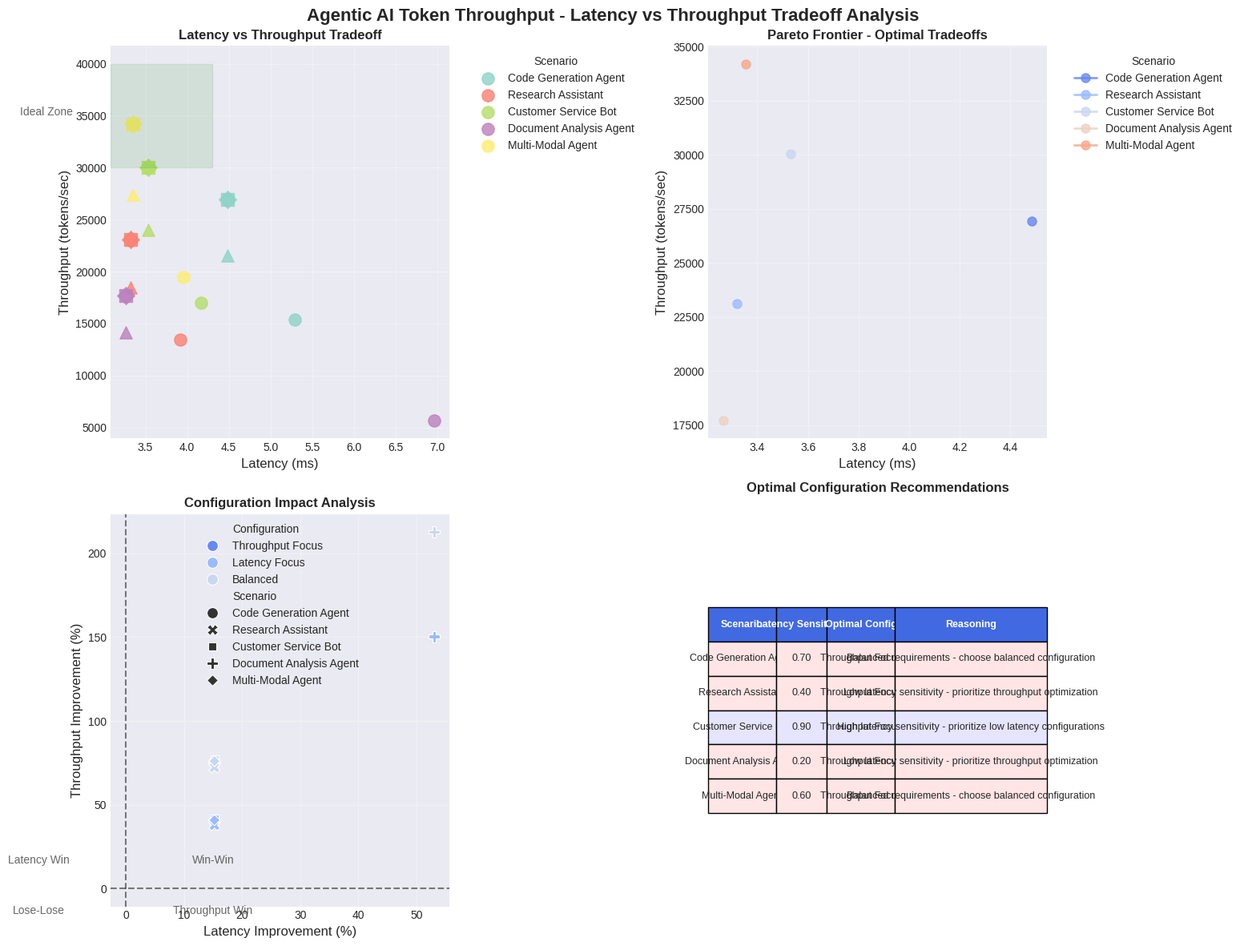

The matplotlib source for this figure: (Note: this script raises an exception after producing the figure.)
#!/usr/bin/env python3
"""
Visualization 3: Latency vs Throughput Tradeoff Analysis
Focused on the fundamental tradeoff between latency and throughput in agentic AI workloads
"""

import numpy as np
import pandas as pd
import matplotlib.pyplot as plt
import seaborn as sns
from dataclasses import dataclass
from typing import Dict, List, Tuple
import warnings
warnings.filterwarnings('ignore')

# Set style
plt.style.use('seaborn-v0_8-darkgrid')
sns.set_palette("coolwarm")

@dataclass
class ThroughputScenario:
    """Represents different agentic AI workload scenarios"""
    name: str
    avg_prompt_tokens: int
    avg_response_tokens: int
    requests_per_second: float
    concurrent_users: int
    latency_sensitivity: float
    memory_pressure: float
    gpu_count: int
    model_size_gb: float

class LatencyThroughputTradeoffViz:
    """Visualization focused on latency vs throughput tradeoff analysis"""
    
    def __init__(self):
        self.scenarios = self._generate_scenarios()
        self.configurations = self._get_configurations()
        
    def _generate_scenarios(self) -> List[ThroughputScenario]:
        """Generate realistic agentic AI workload scenarios"""
        return [
            ThroughputScenario("Code Generation Agent", 850, 420, 15, 50, 0.7, 0.6, 2, 14.0),
            ThroughputScenario("Research Assistant", 1200, 680, 8, 25, 0.4, 0.3, 4, 28.0),
            ThroughputScenario("Customer Service Bot", 320, 180, 45, 200, 0.9, 0.8, 1, 7.0),
            ThroughputScenario("Document Analysis Agent", 2500, 1200, 3, 10, 0.2, 0.4, 8, 56.0),
            ThroughputScenario("Multi-Modal Agent", 600, 350, 25, 80, 0.6, 0.7, 2, 16.0)
        ]
    
    def _get_configurations(self) -> Dict[str, Dict]:
        """Define different configuration points for tradeoff analysis"""
        return {
            "Default": {
                "max_num_batched_tokens": 2048,
                "gpu_memory_utilization": 0.90,
                "max_num_seqs": 256,
                "enable_prefix_caching": False,
                "enable_kv_cache_offloading": False,
                "enable_speculative_decoding": False
            },
            "Throughput Focus": {
                "max_num_batched_tokens": 16384,
                "gpu_memory_utilization": 0.95,
                "max_num_seqs": 1024,
                "enable_prefix_caching": True,
                "enable_kv_cache_offloading": True,
                "enable_speculative_decoding": True
            },
            "Latency Focus": {
                "max_num_batched_tokens": 4096,
                "gpu_memory_utilization": 0.95,
                "max_num_seqs": 512,
                "enable_prefix_caching": True,
                "enable_kv_cache_offloading": False,
                "enable_speculative_decoding": True
            },
            "Balanced": {
                "max_num_batched_tokens": 8192,
                "gpu_memory_utilization": 0.95,
                "max_num_seqs": 768,
                "enable_prefix_caching": True,
                "enable_kv_cache_offloading": True,
                "enable_speculative_decoding": True
            }
        }
    
    def calculate_metrics(self, scenario: ThroughputScenario, config: Dict) -> Dict:
        """Calculate latency and throughput metrics"""
        total_tokens = scenario.avg_prompt_tokens + scenario.avg_response_tokens
        
        # Efficiency factors
        batch_efficiency = min(1.0, config["max_num_batched_tokens"] / total_tokens)
        concurrency_factor = min(1.0, config["max_num_seqs"] / scenario.concurrent_users)
        memory_efficiency = 1.0 - (scenario.memory_pressure * (1 - config["gpu_memory_utilization"]))
        
        # Optimization bonuses
        prefix_cache_bonus = 1.15 if config["enable_prefix_caching"] else 1.0
        kv_offload_bonus = 1.25 if config["enable_kv_cache_offloading"] else 1.0
        speculative_bonus = 1.18 if config["enable_speculative_decoding"] else 1.0
        
        # Calculate throughput
        base_throughput = scenario.requests_per_second * total_tokens
        effective_throughput = (base_throughput * batch_efficiency * 
                              concurrency_factor * memory_efficiency * 
                              prefix_cache_bonus * kv_offload_bonus * 
                              speculative_bonus)
        
        # Apply latency penalty
        latency_penalty = 1.0 - (scenario.latency_sensitivity * 0.2)
        final_throughput = effective_throughput * latency_penalty
        
        # Calculate latency
        base_latency = total_tokens / (scenario.gpu_count * 100)  # ms
        optimized_latency = base_latency / (batch_efficiency * speculative_bonus * 1.2)  # Additional optimization
        
        return {
            'throughput': final_throughput,
            'latency_ms': optimized_latency,
            'batch_efficiency': batch_efficiency,
            'concurrency_factor': concurrency_factor
        }
    
    def create_visualization(self):
        """Create focused latency vs throughput tradeoff visualization"""
        fig, axes = plt.subplots(2, 2, figsize=(16, 12))
        fig.suptitle('Agentic AI Token Throughput - Latency vs Throughput Tradeoff Analysis', 
                     fontsize=16, fontweight='bold', y=0.98)
        
        # 1. Main tradeoff scatter plot
        ax1 = axes[0, 0]
        self._plot_tradeoff_scatter(ax1)
        
        # 2. Pareto frontier analysis
        ax2 = axes[0, 1]
        self._plot_pareto_frontier(ax2)
        
        # 3. Configuration impact analysis
        ax3 = axes[1, 0]
        self._plot_configuration_impact(ax3)
        
        # 4. Optimal configuration recommendations
        ax4 = axes[1, 1]
        self._plot_optimal_recommendations(ax4)
        
        plt.tight_layout()
        return fig
    
    def _plot_tradeoff_scatter(self, ax):
        """Plot main latency vs throughput scatter plot"""
        data = []
        colors = plt.cm.Set3(np.linspace(0, 1, len(self.scenarios)))
        markers = ['o', 's', '^', 'D', 'v']
        
        for i, scenario in enumerate(self.scenarios):
            for j, (config_name, config) in enumerate(self.configurations.items()):
                metrics = self.calculate_metrics(scenario, config)
                data.append({
                    'Scenario': scenario.name,
                    'Configuration': config_name,
                    'Latency (ms)': metrics['latency_ms'],
                    'Throughput': metrics['throughput'],
                    'Color': colors[i],
                    'Marker': markers[j]
                })
        
        df = pd.DataFrame(data)
        
        # Create scatter plot
        for i, scenario in enumerate(self.scenarios):
            scenario_data = df[df['Scenario'] == scenario.name]
            for j, config_name in enumerate(self.configurations.keys()):
                config_data = scenario_data[scenario_data['Configuration'] == config_name]
                if not config_data.empty:
                    ax.scatter(config_data['Latency (ms)'], config_data['Throughput'],
                             c=[colors[i]], marker=markers[j], s=120, alpha=0.8,
                             label=f"{scenario.name}" if j == 0 else "")
        
        ax.set_xlabel('Latency (ms)', fontsize=12)
        ax.set_ylabel('Throughput (tokens/sec)', fontsize=12)
        ax.set_title('Latency vs Throughput Tradeoff', fontweight='bold', fontsize=12)
        ax.grid(True, alpha=0.3)
        ax.legend(title='Scenario', bbox_to_anchor=(1.05, 1), loc='upper left')
        
        # Add ideal regions
        ax.axhspan(30000, 40000, xmin=0, xmax=0.3, alpha=0.1, color='green', label='Ideal: Low Latency, High Throughput')
        ax.text(2, 35000, 'Ideal Zone', fontsize=10, alpha=0.7)
    
    def _plot_pareto_frontier(self, ax):
        """Plot Pareto frontier analysis"""
        # Calculate Pareto frontier for each scenario
        for scenario in self.scenarios:
            points = []
            for config_name, config in self.configurations.items():
                metrics = self.calculate_metrics(scenario, config)
                points.append((metrics['latency_ms'], metrics['throughput']))
            
            # Sort by latency
            points.sort(key=lambda x: x[0])
            
            # Calculate Pareto frontier
            frontier = []
            max_throughput = 0
            for latency, throughput in points:
                if throughput > max_throughput:
                    frontier.append((latency, throughput))
                    max_throughput = throughput
            
            if frontier:
                latencies, throughputs = zip(*frontier)
                ax.plot(latencies, throughputs, marker='o', linewidth=2, 
                       markersize=8, label=scenario.name, alpha=0.8)
        
        ax.set_xlabel('Latency (ms)', fontsize=12)
        ax.set_ylabel('Throughput (tokens/sec)', fontsize=12)
        ax.set_title('Pareto Frontier - Optimal Tradeoffs', fontweight='bold', fontsize=12)
        ax.grid(True, alpha=0.3)
        ax.legend(title='Scenario', bbox_to_anchor=(1.05, 1), loc='upper left')
    
    def _plot_configuration_impact(self, ax):
        """Plot configuration impact on latency and throughput"""
        data = []
        for scenario in self.scenarios:
            default_metrics = self.calculate_metrics(scenario, self.configurations["Default"])
            
            for config_name in ["Throughput Focus", "Latency Focus", "Balanced"]:
                metrics = self.calculate_metrics(scenario, self.configurations[config_name])
                latency_improvement = (1 - metrics['latency_ms'] / default_metrics['latency_ms']) * 100
                throughput_improvement = (metrics['throughput'] / default_metrics['throughput'] - 1) * 100
                
                data.append({
                    'Scenario': scenario.name,
                    'Configuration': config_name,
                    'Latency Improvement (%)': latency_improvement,
                    'Throughput Improvement (%)': throughput_improvement
                })
        
        df = pd.DataFrame(data)
        
        # Create scatter plot
        sns.scatterplot(data=df, x='Latency Improvement (%)', y='Throughput Improvement (%)', 
                       hue='Configuration', style='Scenario', s=100, ax=ax)
        
        ax.set_xlabel('Latency Improvement (%)', fontsize=12)
        ax.set_ylabel('Throughput Improvement (%)', fontsize=12)
        ax.set_title('Configuration Impact Analysis', fontweight='bold', fontsize=12)
        ax.grid(True, alpha=0.3)
        ax.axhline(y=0, color='black', linestyle='--', alpha=0.5)
        ax.axvline(x=0, color='black', linestyle='--', alpha=0.5)
        
        # Add quadrant labels
        ax.text(15, 15, 'Win-Win', fontsize=10, alpha=0.7, ha='center')
        ax.text(-15, 15, 'Latency Win', fontsize=10, alpha=0.7, ha='center')
        ax.text(15, -15, 'Throughput Win', fontsize=10, alpha=0.7, ha='center')
        ax.text(-15, -15, 'Lose-Lose', fontsize=10, alpha=0.7, ha='center')
    
    def _plot_optimal_recommendations(self, ax):
        """Plot optimal configuration recommendations"""
        ax.axis('off')
        
        recommendations = []
        for scenario in self.scenarios:
            best_config = ""
            best_score = -float('inf')
            
            for config_name, config in self.configurations.items():
                metrics = self.calculate_metrics(scenario, config)
                
                # Calculate composite score based on scenario's latency sensitivity
                if scenario.latency_sensitivity > 0.7:
                    # Latency-focused scenario
                    score = metrics['throughput'] / (metrics['latency_ms'] ** 2)
                else:
                    # Throughput-focused scenario
                    score = metrics['throughput'] / metrics['latency_ms']
                
                if score > best_score:
                    best_score = score
                    best_config = config_name
            
            recommendations.append({
                'Scenario': scenario.name,
                'Latency Sensitivity': scenario.latency_sensitivity,
                'Optimal Config': best_config,
                'Reasoning': self._get_reasoning(scenario.latency_sensitivity, best_config)
            })
        
        # Create table
        table_data = []
        for rec in recommendations:
            table_data.append([
                rec['Scenario'],
                f"{rec['Latency Sensitivity']:.2f}",
                rec['Optimal Config'],
                rec['Reasoning']
            ])
        
        table = ax.table(cellText=table_data,
                        colLabels=['Scenario', 'Latency Sensitivity', 'Optimal Config', 'Reasoning'],
                        cellLoc='center',
                        loc='center',
                        colWidths=[0.2, 0.15, 0.2, 0.45])
        
        table.auto_set_font_size(False)
        table.set_fontsize(9)
        table.scale(1, 2.2)
        
        # Style the table
        for i in range(len(table_data) + 1):
            for j in range(4):
                cell = table[i, j]
                if i == 0:  # Header row
                    cell.set_facecolor('#4169E1')
                    cell.set_text_props(weight='bold', color='white')
                else:
                    # Color code by latency sensitivity
                    sensitivity = float(table_data[i-1][1])
                    if sensitivity > 0.7:
                        cell.set_facecolor('#E5E5FF')  # Light blue for latency-sensitive
                    else:
                        cell.set_facecolor('#FFE5E5')  # Light red for throughput-focused
        
        ax.set_title('Optimal Configuration Recommendations', fontweight='bold', fontsize=12, pad=20)
    
    def _get_reasoning(self, latency_sensitivity: float, config: str) -> str:
        """Get reasoning for configuration recommendation"""
        if latency_sensitivity > 0.7:
            return "High latency sensitivity - prioritize low latency configurations"
        elif latency_sensitivity > 0.4:
            return "Balanced requirements - choose balanced configuration"
        else:
            return "Low latency sensitivity - prioritize throughput optimization"

def main():
    """Main execution function"""
    print("⚖️ Generating Latency vs Throughput Tradeoff Visualization...")
    
    # Create visualization
    viz = LatencyThroughputTradeoffViz()
    fig = viz.create_visualization()
    
    # Save visualization
    output_file = "/Users/theowolfenden/CascadeProjects/Terradev/latency_throughput_tradeoff.png"
    fig.savefig(output_file, dpi=300, bbox_inches='tight')
    print(f"✅ Latency vs throughput tradeoff saved: {output_file}")
    
    plt.show()

if __name__ == "__main__":
    main()
